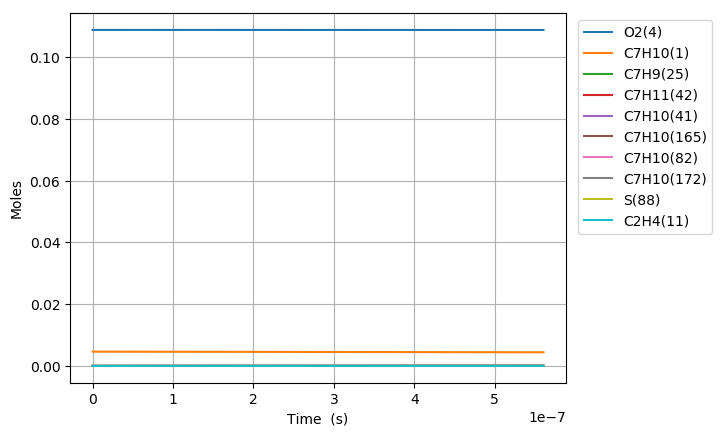

Source data for this figure (header and first rows):
Time (s), Volume (m^3), N2, Ar, He, Ne, C7H10(1), CO(2), CO2(3), O2(4), CH4(5), C2H6(6), C3H8(7), C4H10(8), C5H12(9), C6H14(10), C2H4(11), C3H6(12), C4H8(13), C5H10(14), C6H12(15), METHYL(16), ETHYL(17), PROPYL(18)
0.0, 0.005938, 0.8803, 0.0, 0.0, 0.0, 0.00463, 0.0, 0.0, 0.1088, 0.0, 0.0, 0.0, 0.0, 0.0, 0.0, 0.0, 0.0, 0.0, 0.0, 0.0, 0.0, 0.0, 0.0
2.2057742192225033e-18, 0.005938, 0.8803, 0.0, 0.0, 0.0, 0.00463, 0.0, 0.0, 0.1088, 0.0, 4.1821032883244096e-87, 0.0, 0.0, 0.0, 0.0, 2.3839309141653816e-36, 0.0, 0.0, 0.0, 0.0, 7.6329347566679374e-111, 3.9435213382893256e-54, 0.0
6.176167813823009e-18, 0.005938, 0.8803, 0.0, 0.0, 0.0, 0.00463, 0.0, 0.0, 0.1088, 0.0, 4.7568433928402582e-85, 0.0, 0.0, 0.0, 0.0, 2.8302027571536842e-35, 0.0, 0.0, 0.0, 0.0, 1.5703780649375912e-108, 8.8214994210069585e-53, 0.0
1.411695500302402e-17, 0.005938, 0.8803, 0.0, 0.0, 0.0, 0.00463, 0.0, 0.0, 0.1088, 0.0, 4.3063805694732796e-83, 0.0, 0.0, 0.0, 0.0, 2.7787097987064245e-34, 0.0, 0.0, 0.0, 0.0, 2.8452168454601332e-106, 1.7429795995242595e-51, 0.0
2.999852938142604e-17, 0.005938, 0.8803, 0.0, 0.0, 0.0, 0.00463, 0.0, 0.0, 0.1088, 0.0, 3.2638961088937027e-81, 0.0, 0.0, 0.0, 0.0, 2.4577372580939682e-33, 0.0, 0.0, 0.0, 0.0, 4.3175467030926773e-104, 3.1015389591685465e-50, 0.0
6.17616781382301e-17, 0.005938, 0.8803, 0.0, 0.0, 0.0, 0.00463, 0.0, 0.0, 0.1088, 0.0, 2.2695704987415701e-79, 0.0, 0.0, 0.0, 0.0, 2.0658761021626507e-32, 0.0, 0.0, 0.0, 0.0, 6.0080726925297845e-102, 5.2311984100235554e-49, 0.0
1.2528797565183819e-16, 0.005938, 0.8803, 0.0, 0.0, 0.0, 0.00463, 0.0, 0.0, 0.1088, 0.0, 1.513436410501892e-77, 0.0, 0.0, 0.0, 0.0, 1.6937297925508191e-31, 0.0, 0.0, 0.0, 0.0, 8.015323933494331e-100, 8.5922578645515686e-48, 0.0
2.523405706790544e-16, 0.005938, 0.8803, 0.0, 0.0, 0.0, 0.00463, 0.0, 0.0, 0.1088, 0.0, 9.8866637764764315e-76, 0.0, 0.0, 0.0, 0.0, 1.371625892410304e-30, 0.0, 0.0, 0.0, 0.0, 1.0473826114875683e-97, 1.3928416268963343e-46, 0.0
5.064457607334868e-16, 0.005938, 0.8803, 0.0, 0.0, 0.0, 0.00463, 0.0, 0.0, 0.1088, 0.0, 6.3946877075298941e-74, 0.0, 0.0, 0.0, 0.0, 1.104003192580797e-29, 0.0, 0.0, 0.0, 0.0, 1.3549979987978246e-95, 2.2431272144367259e-45, 0.0
1.0146561408423515e-15, 0.005938, 0.8803, 0.0, 0.0, 0.0, 0.00463, 0.0, 0.0, 0.1088, 0.0, 4.1159367994543213e-72, 0.0, 0.0, 0.0, 0.0, 8.8589198415110156e-29, 0.0, 0.0, 0.0, 0.0, 1.7443542891914566e-93, 3.6007118258524971e-44, 0.0
2.031076901060081e-15, 0.005938, 0.8803, 0.0, 0.0, 0.0, 0.00463, 0.0, 0.0, 0.1088, 0.0, 2.6440903204247589e-70, 0.0, 0.0, 0.0, 0.0, 7.0978994091915246e-28, 0.0, 0.0, 0.0, 0.0, 2.2411914493811996e-91, 5.770514359486931e-43, 0.0
4.06391842149554e-15, 0.005938, 0.8803, 0.0, 0.0, 0.0, 0.00463, 0.0, 0.0, 0.1088, 0.0, 1.6984632955640878e-68, 0.0, 0.0, 0.0, 0.0, 5.6826084086132543e-27, 0.0, 0.0, 0.0, 0.0, 2.8793144707973991e-89, 9.2402990002834858e-42, 0.0
6.096759941930999e-15, 0.005938, 0.8803, 0.0, 0.0, 0.0, 0.00463, 0.0, 0.0, 0.1088, 0.0, 9.4734011711371531e-68, 0.0, 0.0, 0.0, 0.0, 1.6251834614192769e-26, 0.0, 0.0, 0.0, 0.0, 1.8814062129693686e-88, 3.4016538447526374e-41, 0.0
8.129601462366458e-15, 0.005938, 0.8803, 0.0, 0.0, 0.0, 0.00463, 0.0, 0.0, 0.1088, 0.0, 3.5785460834470417e-67, 0.0, 0.0, 0.0, 0.0, 3.4283442724054856e-26, 0.0, 0.0, 0.0, 0.0, 7.900704646059518e-88, 8.6282316804995732e-41, 0.0
1.2195284503237376e-14, 0.005938, 0.8803, 0.0, 0.0, 0.0, 0.00463, 0.0, 0.0, 0.1088, 0.0, 2.6124814494891056e-66, 0.0, 0.0, 0.0, 0.0, 9.3648675421208399e-26, 0.0, 0.0, 0.0, 0.0, 6.6701358209831082e-87, 3.0176716650598322e-40, 0.0
1.6260967544108294e-14, 0.005938, 0.8803, 0.0, 0.0, 0.0, 0.00463, 0.0, 0.0, 0.1088, 0.0, 9.6301115188954709e-66, 0.0, 0.0, 0.0, 0.0, 1.9595633073906624e-25, 0.0, 0.0, 0.0, 0.0, 2.8002503278265961e-86, 7.5408225090924316e-40, 0.0
2.0326650584979212e-14, 0.005938, 0.8803, 0.0, 0.0, 0.0, 0.00463, 0.0, 0.0, 0.1088, 0.0, 2.8738706785453203e-65, 0.0, 0.0, 0.0, 0.0, 3.5674582154436699e-25, 0.0, 0.0, 0.0, 0.0, 9.2837253366348145e-86, 1.5999412726796475e-39, 0.0
2.8458016666721044e-14, 0.005938, 0.8803, 0.0, 0.0, 0.0, 0.00463, 0.0, 0.0, 0.1088, 0.0, 2.3973099685896351e-64, 0.0, 0.0, 0.0, 0.0, 9.4196504059894787e-25, 0.0, 0.0, 0.0, 0.0, 1.1968659133007178e-84, 5.8621169297605064e-39, 0.0
4.4720748830204716e-14, 0.005938, 0.8803, 0.0, 0.0, 0.0, 0.00463, 0.0, 0.0, 0.1088, 0.0, 4.39258582131002e-63, 0.0, 0.0, 0.0, 0.0, 3.6425760243455141e-24, 0.0, 0.0, 0.0, 0.0, 4.0905463758110346e-83, 3.717809273276416e-38, 0.0
6.098348099368839e-14, 0.005938, 0.8803, 0.0, 0.0, 0.0, 0.00463, 0.0, 0.0, 0.1088, 0.0, 2.3260879395234847e-62, 0.0, 0.0, 0.0, 0.0, 9.0400459045938411e-24, 0.0, 0.0, 0.0, 0.0, 2.628136344770329e-82, 1.2111929297938043e-37, 0.0
7.724621315717206e-14, 0.005938, 0.8803, 0.0, 0.0, 0.0, 0.00463, 0.0, 0.0, 0.1088, 0.0, 8.4071007644224558e-62, 0.0, 0.0, 0.0, 0.0, 1.8042939633395496e-23, 0.0, 0.0, 0.0, 0.0, 1.0909790552174011e-81, 2.9580270029631446e-37, 0.0
9.350894532065573e-14, 0.005938, 0.8803, 0.0, 0.0, 0.0, 0.00463, 0.0, 0.0, 0.1088, 0.0, 2.44308308209985e-61, 0.0, 0.0, 0.0, 0.0, 3.159086261489068e-23, 0.0, 0.0, 0.0, 0.0, 3.5587095593430587e-81, 6.1088856652323617e-37, 0.0
1.2603440964762307e-13, 0.005938, 0.8803, 0.0, 0.0, 0.0, 0.00463, 0.0, 0.0, 0.1088, 0.0, 1.3854638799223187e-60, 0.0, 0.0, 0.0, 0.0, 7.5805960747178803e-23, 0.0, 0.0, 0.0, 0.0, 2.4912044929333312e-80, 1.9056855620430241e-36, 0.0
1.5855987397459042e-13, 0.005938, 0.8803, 0.0, 0.0, 0.0, 0.00463, 0.0, 0.0, 0.1088, 0.0, 5.0553937026719342e-60, 0.0, 0.0, 0.0, 0.0, 1.4922150801864152e-22, 0.0, 0.0, 0.0, 0.0, 1.0490780554996708e-79, 4.5926054581126567e-36, 0.0
1.9108533830155776e-13, 0.005938, 0.8803, 0.0, 0.0, 0.0, 0.00463, 0.0, 0.0, 0.1088, 0.0, 1.4700148596994044e-59, 0.0, 0.0, 0.0, 0.0, 2.5977065279764408e-22, 0.0, 0.0, 0.0, 0.0, 3.4466232061094315e-79, 9.4637010236224065e-36, 0.0
2.3124742417507745e-13, 0.005938, 0.8803, 0.0, 0.0, 0.0, 0.00463, 0.0, 0.0, 0.1088, 0.0, 4.7225537260792493e-59, 0.0, 0.0, 0.0, 0.0, 4.5913161206983376e-22, 0.0, 0.0, 0.0, 0.0, 1.2839638862730864e-78, 2.011220561962653e-35, 0.0
2.714095100485971e-13, 0.005938, 0.8803, 0.0, 0.0, 0.0, 0.00463, 0.0, 0.0, 0.1088, 0.0, 1.2996981019114486e-58, 0.0, 0.0, 0.0, 0.0, 7.41330097639802e-22, 0.0, 0.0, 0.0, 0.0, 4.4570875308552367e-78, 3.8092600264923452e-35, 0.0
3.115715959221168e-13, 0.005938, 0.8803, 0.0, 0.0, 0.0, 0.00463, 0.0, 0.0, 0.1088, 0.0, 3.0510658702358711e-58, 0.0, 0.0, 0.0, 0.0, 1.1208241549827696e-21, 0.0, 0.0, 0.0, 0.0, 1.2007330677711553e-77, 6.6071707331034701e-35, 0.0
3.5173368179563644e-13, 0.005938, 0.8803, 0.0, 0.0, 0.0, 0.00463, 0.0, 0.0, 0.1088, 0.0, 6.4407064668799413e-58, 0.0, 0.0, 0.0, 0.0, 1.611869426311011e-21, 0.0, 0.0, 0.0, 0.0, 2.8546294550127656e-77, 1.071751572673807e-34, 0.0
3.918957676691561e-13, 0.005938, 0.8803, 0.0, 0.0, 0.0, 0.00463, 0.0, 0.0, 0.1088, 0.0, 1.2517591361321984e-57, 0.0, 0.0, 0.0, 0.0, 2.2288889221471665e-21, 0.0, 0.0, 0.0, 0.0, 6.1023309991453771e-77, 1.6494270084949271e-34, 0.0
4.3205785354267577e-13, 0.005938, 0.8803, 0.0, 0.0, 0.0, 0.00463, 0.0, 0.0, 0.1088, 0.0, 2.2690946511906131e-57, 0.0, 0.0, 0.0, 0.0, 2.9862143329727414e-21, 0.0, 0.0, 0.0, 0.0, 1.1940270446995203e-76, 2.4324511238706808e-34, 0.0
5.123820252897151e-13, 0.005938, 0.8803, 0.0, 0.0, 0.0, 0.00463, 0.0, 0.0, 0.1088, 0.0, 6.5289650077336608e-57, 0.0, 0.0, 0.0, 0.0, 4.9792914282200527e-21, 0.0, 0.0, 0.0, 0.0, 3.9885660770808811e-76, 4.7997136901028319e-34, 0.0
5.846737798620505e-13, 0.005938, 0.8803, 0.0, 0.0, 0.0, 0.00463, 0.0, 0.0, 0.1088, 0.0, 1.4878692796556668e-56, 0.0, 0.0, 0.0, 0.0, 7.3969087943079177e-21, 0.0, 0.0, 0.0, 0.0, 1.0216300869856781e-75, 8.126618656861729e-34, 0.0
6.497363589771524e-13, 0.005938, 0.8803, 0.0, 0.0, 0.0, 0.00463, 0.0, 0.0, 0.1088, 0.0, 2.882018710015065e-56, 0.0, 0.0, 0.0, 0.0, 1.0149880409350343e-20, 0.0, 0.0, 0.0, 0.0, 2.1722231346780679e-75, 1.2383762498077552e-33, 0.0
7.388412356285289e-13, 0.005938, 0.8803, 0.0, 0.0, 0.0, 0.00463, 0.0, 0.0, 0.1088, 0.0, 6.4948443564428328e-56, 0.0, 0.0, 0.0, 0.0, 1.4922195404751842e-20, 0.0, 0.0, 0.0, 0.0, 5.5148591334837094e-75, 2.0692292712516784e-33, 0.0
8.279461122799054e-13, 0.005938, 0.8803, 0.0, 0.0, 0.0, 0.00463, 0.0, 0.0, 0.1088, 0.0, 1.3393794461563022e-55, 0.0, 0.0, 0.0, 0.0, 2.099548364783154e-20, 0.0, 0.0, 0.0, 0.0, 1.2649346838712196e-74, 3.2616126292986861e-33, 0.0
9.17050988931282e-13, 0.005938, 0.8803, 0.0, 0.0, 0.0, 0.00463, 0.0, 0.0, 0.1088, 0.0, 2.5713877760249306e-55, 0.0, 0.0, 0.0, 0.0, 2.8526372825895047e-20, 0.0, 0.0, 0.0, 0.0, 2.6718022812363688e-74, 4.90768875195861e-33, 0.0
1e-12, 0.005938, 0.8803, 0.0, 0.0, 0.0, 0.00463, 0.0, 0.0, 0.1088, 0.0, 4.4782280589309729e-55, 0.0, 0.0, 0.0, 0.0, 3.6984461062552771e-20, 0.0, 0.0, 0.0, 0.0, 5.0475318821093349e-74, 6.9377408950872159e-33, 0.0
1.0061558655826585e-12, 0.005938, 0.8803, 0.0, 0.0, 0.0, 0.00463, 0.0, 0.0, 0.1088, 0.0, 4.6578062295985656e-55, 0.0, 0.0, 0.0, 0.0, 3.7671393369485184e-20, 0.0, 0.0, 0.0, 0.0, 5.2797690999854013e-74, 7.1100639622948894e-33, 0.0
1.095260742234035e-12, 0.005938, 0.8803, 0.0, 0.0, 0.0, 0.00463, 0.0, 0.0, 0.1088, 0.0, 8.0394726693704521e-55, 0.0, 0.0, 0.0, 0.0, 4.8587024975445734e-20, 0.0, 0.0, 0.0, 0.0, 9.873227059468863e-74, 9.9818221245962791e-33, 0.0
1.1843656188854115e-12, 0.005938, 0.8803, 0.0, 0.0, 0.0, 0.00463, 0.0, 0.0, 0.1088, 0.0, 1.332031955929467e-54, 0.0, 0.0, 0.0, 0.0, 6.1429704426495485e-20, 0.0, 0.0, 0.0, 0.0, 1.7619518587607264e-73, 1.3646516661776066e-32, 0.0
1.273470495536788e-12, 0.005938, 0.8803, 0.0, 0.0, 0.0, 0.00463, 0.0, 0.0, 0.1088, 0.0, 2.1306415105708044e-54, 0.0, 0.0, 0.0, 0.0, 7.6355811753039528e-20, 0.0, 0.0, 0.0, 0.0, 3.0198344089074897e-73, 1.8238151704682506e-32, 0.0
1.3625753721881645e-12, 0.005938, 0.8803, 0.0, 0.0, 0.0, 0.00463, 0.0, 0.0, 0.1088, 0.0, 3.3055619110134429e-54, 0.0, 0.0, 0.0, 0.0, 9.3521660220091988e-20, 0.0, 0.0, 0.0, 0.0, 4.9975352223205196e-73, 2.3901171676119049e-32, 0.0
1.5407851254909175e-12, 0.005938, 0.8803, 0.0, 0.0, 0.0, 0.00463, 0.0, 0.0, 0.1088, 0.0, 7.367830793213186e-54, 0.0, 0.0, 0.0, 0.0, 1.3519753940037535e-19, 0.0, 0.0, 0.0, 0.0, 1.2539659036234306e-72, 3.9071368868655176e-32, 0.0
1.6929296745531122e-12, 0.005938, 0.8803, 0.0, 0.0, 0.0, 0.00463, 0.0, 0.0, 0.1088, 0.0, 1.3651180608386141e-53, 0.0, 0.0, 0.0, 0.0, 1.7930202515536181e-19, 0.0, 0.0, 0.0, 0.0, 2.5444857743992902e-72, 5.6934819002245487e-32, 0.0
1.845074223615307e-12, 0.005938, 0.8803, 0.0, 0.0, 0.0, 0.00463, 0.0, 0.0, 0.1088, 0.0, 2.4030549757396115e-53, 0.0, 0.0, 0.0, 0.0, 2.3207933361667277e-19, 0.0, 0.0, 0.0, 0.0, 4.8676671041344347e-72, 8.0317988750600122e-32, 0.0
1.9972187726775018e-12, 0.005938, 0.8803, 0.0, 0.0, 0.0, 0.00463, 0.0, 0.0, 0.1088, 0.0, 4.050839862223395e-53, 0.0, 0.0, 0.0, 0.0, 2.9430577937610812e-19, 0.0, 0.0, 0.0, 0.0, 8.8580902607580635e-72, 1.1025473460804252e-31, 0.0
2.1624043565627224e-12, 0.005938, 0.8803, 0.0, 0.0, 0.0, 0.00463, 0.0, 0.0, 0.1088, 0.0, 6.8486870730745784e-53, 0.0, 0.0, 0.0, 0.0, 3.7346819892317338e-19, 0.0, 0.0, 0.0, 0.0, 1.617038574412868e-71, 1.5148713193891208e-31, 0.0
2.327589940447943e-12, 0.005938, 0.8803, 0.0, 0.0, 0.0, 0.00463, 0.0, 0.0, 0.1088, 0.0, 1.1154039048484059e-52, 0.0, 0.0, 0.0, 0.0, 4.6567577269808737e-19, 0.0, 0.0, 0.0, 0.0, 2.827617597674731e-71, 2.0332395724403631e-31, 0.0
2.4927755243331636e-12, 0.005938, 0.8803, 0.0, 0.0, 0.0, 0.00463, 0.0, 0.0, 0.1088, 0.0, 1.7587665688143893e-52, 0.0, 0.0, 0.0, 0.0, 5.7192000448328024e-19, 0.0, 0.0, 0.0, 0.0, 4.7641011354577685e-71, 2.67442667135431e-31, 0.0
2.6579611082183843e-12, 0.005938, 0.8803, 0.0, 0.0, 0.0, 0.00463, 0.0, 0.0, 0.1088, 0.0, 2.6958933031883157e-52, 0.0, 0.0, 0.0, 0.0, 6.9319168481688792e-19, 0.0, 0.0, 0.0, 0.0, 7.7703667939707597e-71, 3.4564349725193547e-31, 0.0
2.823146692103605e-12, 0.005938, 0.8803, 0.0, 0.0, 0.0, 0.00463, 0.0, 0.0, 0.1088, 0.0, 4.0305587345585492e-52, 0.0, 0.0, 0.0, 0.0, 8.3048090026396568e-19, 0.0, 0.0, 0.0, 0.0, 1.2316024154314817e-70, 4.3984938018056398e-31, 0.0
2.9883322759888255e-12, 0.005938, 0.8803, 0.0, 0.0, 0.0, 0.00463, 0.0, 0.0, 0.1088, 0.0, 5.8938811693311117e-52, 0.0, 0.0, 0.0, 0.0, 9.8477703504991105e-19, 0.0, 0.0, 0.0, 0.0, 1.9030651283367486e-70, 5.5210585954251462e-31, 0.0
3.153517859874046e-12, 0.005938, 0.8803, 0.0, 0.0, 0.0, 0.00463, 0.0, 0.0, 0.1088, 0.0, 8.4493825743807398e-52, 0.0, 0.0, 0.0, 0.0, 1.1570687679488212e-18, 0.0, 0.0, 0.0, 0.0, 2.8744576170767442e-70, 6.8458100062101294e-31, 0.0
3.3187034437592668e-12, 0.005938, 0.8803, 0.0, 0.0, 0.0, 0.00463, 0.0, 0.0, 0.1088, 0.0, 1.1898631200986289e-51, 0.0, 0.0, 0.0, 0.0, 1.3483440709627628e-18, 0.0, 0.0, 0.0, 0.0, 4.2536959787587124e-70, 8.3956530136435199e-31, 0.0
3.4838890276444874e-12, 0.005938, 0.8803, 0.0, 0.0, 0.0, 0.00463, 0.0, 0.0, 0.1088, 0.0, 1.6487499226515098e-51, 0.0, 0.0, 0.0, 0.0, 1.5595902111179825e-18, 0.0, 0.0, 0.0, 0.0, 6.1791998784970184e-70, 1.0194716053013627e-30, 0.0
3.649074611529708e-12, 0.005938, 0.8803, 0.0, 0.0, 0.0, 0.00463, 0.0, 0.0, 0.1088, 0.0, 2.2513068982785414e-51, 0.0, 0.0, 0.0, 0.0, 1.7917937526642016e-18, 0.0, 0.0, 0.0, 0.0, 8.8264120557943024e-70, 1.2268350152220635e-30, 0.0
3.814260195414928e-12, 0.005938, 0.8803, 0.0, 0.0, 0.0, 0.00463, 0.0, 0.0, 0.1088, 0.0, 3.0331219822122377e-51, 0.0, 0.0, 0.0, 0.0, 2.0459405578743812e-18, 0.0, 0.0, 0.0, 0.0, 1.2415308353392959e-69, 1.4643128063751233e-30, 0.0
3.979445779300148e-12, 0.005938, 0.8803, 0.0, 0.0, 0.0, 0.00463, 0.0, 0.0, 0.1088, 0.0, 4.0364926410878891e-51, 0.0, 0.0, 0.0, 0.0, 2.3230157870514955e-18, 0.0, 0.0, 0.0, 0.0, 1.7218993181508389e-69, 1.7346843391721929e-30, 0.0
4.144631363185368e-12, 0.005938, 0.8803, 0.0, 0.0, 0.0, 0.00463, 0.0, 0.0, 0.1088, 0.0, 5.3113299429467266e-51, 0.0, 0.0, 0.0, 0.0, 2.6240038989026687e-18, 0.0, 0.0, 0.0, 0.0, 2.3573479465210652e-69, 2.0408509719933732e-30, 0.0
... 254 more rows
